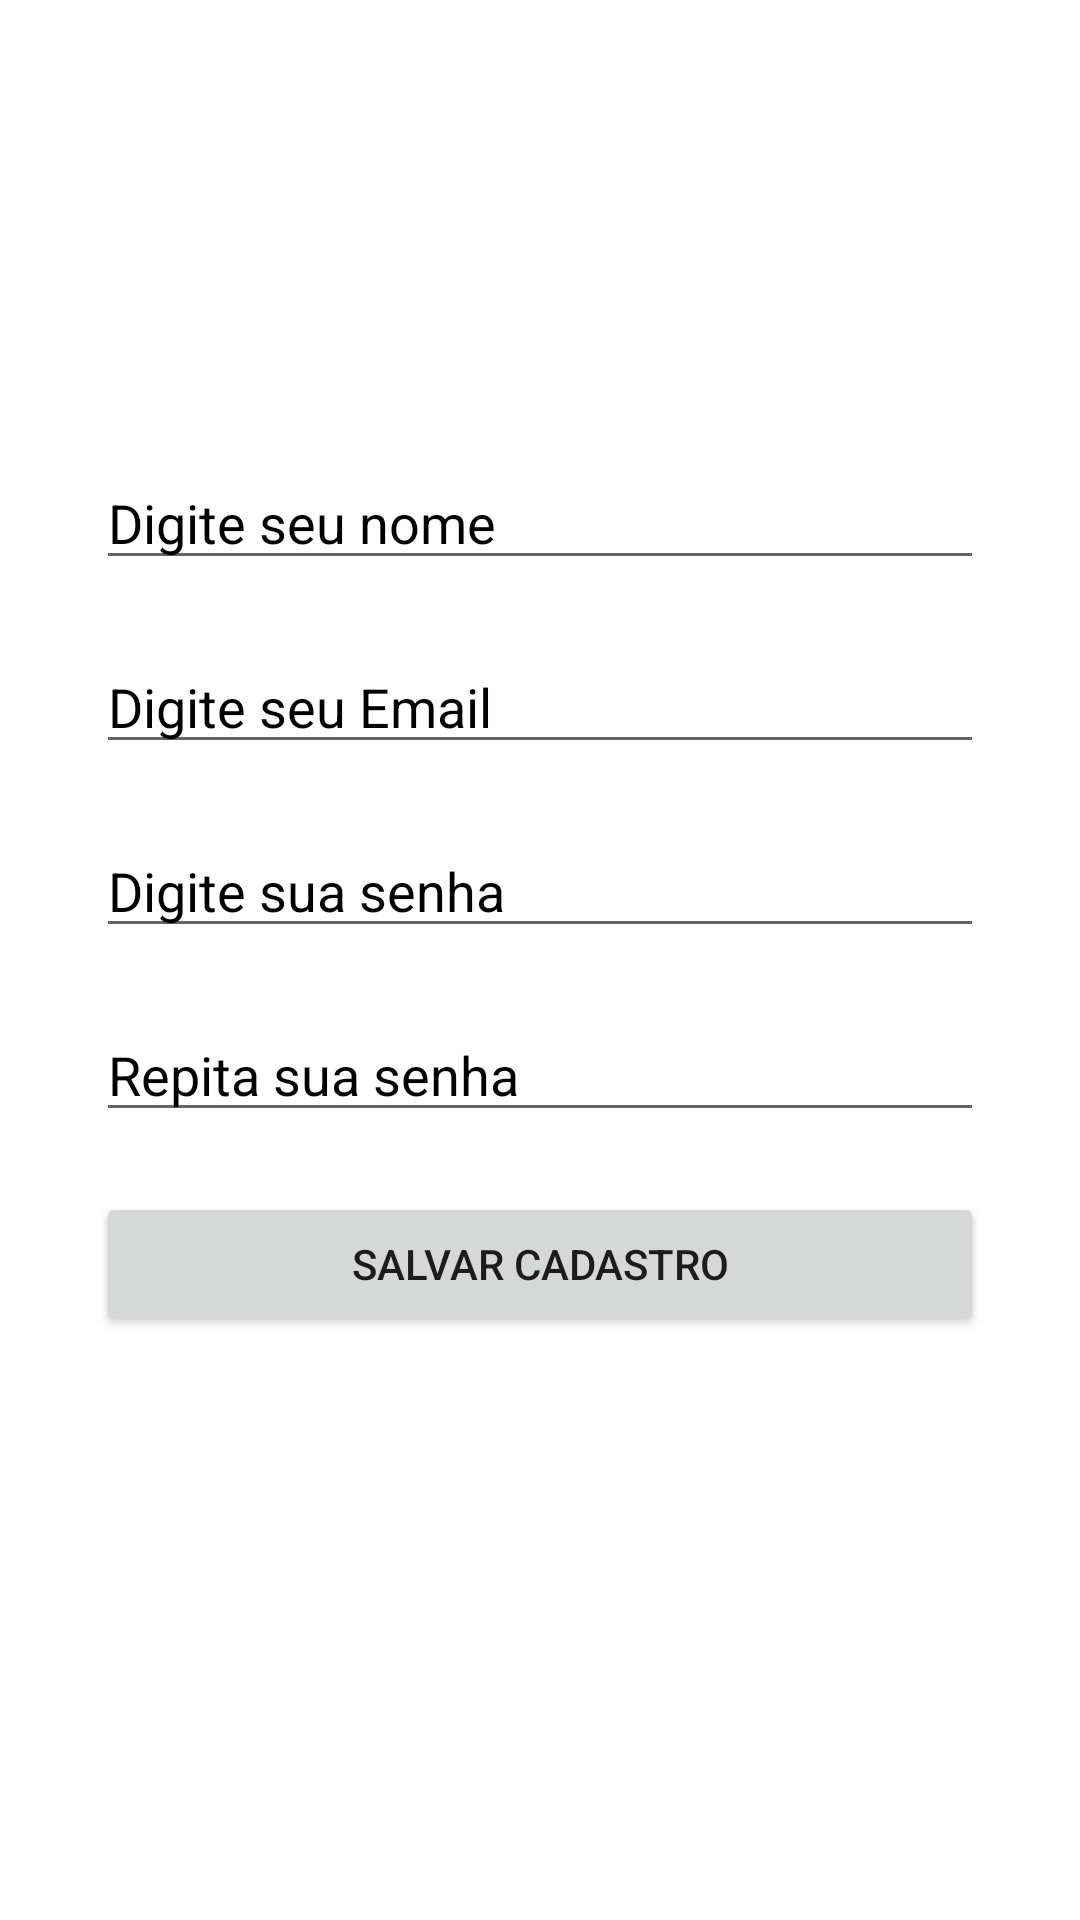

This screen was rendered from an Android layout file. Write that file and the resources it references.
<!-- AndroidManifest.xml: application theme Theme.Tvseries -->
<!-- res/layout/cadastro_fragment.xml -->
<?xml version="1.0" encoding="utf-8"?>
<androidx.constraintlayout.widget.ConstraintLayout xmlns:android="http://schemas.android.com/apk/res/android"
    xmlns:app="http://schemas.android.com/apk/res-auto"
    xmlns:tools="http://schemas.android.com/tools"
    android:id="@+id/frameLayout4"
    android:layout_width="match_parent"
    android:layout_height="match_parent"
    tools:context=".ui.usuario.cadastro.CadastroFragment">

    <LinearLayout
        android:layout_width="match_parent"
        android:layout_height="0dp"
        android:layout_marginStart="32dp"
        android:layout_marginTop="132dp"
        android:layout_marginEnd="32dp"
        android:orientation="vertical"
        app:layout_constraintEnd_toEndOf="parent"
        app:layout_constraintStart_toStartOf="parent"
        app:layout_constraintTop_toTopOf="parent">

        <EditText
            android:id="@+id/editTextCadastroNome"
            android:layout_width="match_parent"
            android:layout_height="wrap_content"
            android:layout_marginTop="20dp"
            android:ems="10"
            android:hint="Digite seu nome"
            android:inputType="textPersonName"
            android:textColorHint="#000000" />

        <EditText
            android:id="@+id/editTextCadastroEmail"
            android:layout_width="match_parent"
            android:layout_height="wrap_content"
            android:layout_marginTop="20dp"
            android:ems="10"
            android:hint="Digite seu Email"
            android:inputType="textEmailAddress"
            android:textColorHint="#000000" />

        <EditText
            android:id="@+id/editTextCadastroSenha"
            android:layout_width="match_parent"
            android:layout_height="wrap_content"
            android:layout_marginTop="20dp"
            android:ems="10"
            android:hint="Digite sua senha"
            android:inputType="textPassword"
            android:textColorHint="#000000" />

        <EditText
            android:id="@+id/editTextCadastroResenha"
            android:layout_width="match_parent"
            android:layout_height="wrap_content"
            android:layout_marginTop="20dp"
            android:ems="10"
            android:hint="Repita sua senha"
            android:inputType="textPassword"
            android:textColorHint="#000000" />

        <Button
            android:id="@+id/buttonCadastroComSucesso"
            android:layout_width="match_parent"
            android:layout_height="wrap_content"
            android:layout_marginTop="20dp"
            android:text="Salvar Cadastro" />

    </LinearLayout>
</androidx.constraintlayout.widget.ConstraintLayout>
<!-- resources referenced by this layout -->
<resources>
  <style name="Theme.Tvseries" parent="Theme.MaterialComponents.DayNight.DarkActionBar">
          
          <item name="colorPrimary">@color/purple_500</item>
          <item name="colorPrimaryVariant">@color/purple_700</item>
          <item name="colorOnPrimary">@color/white</item>
          
          <item name="colorSecondary">@color/teal_200</item>
          <item name="colorSecondaryVariant">@color/teal_700</item>
          <item name="colorOnSecondary">@color/black</item>
          
          <item name="android:statusBarColor" tools:targetApi="l">?attr/colorPrimaryVariant</item>
          
      </style>
  <!-- not gathered from this repository: default colours our renderer supplied (Android Studio template values) -->
  <color name="purple_500">#FF6200EE</color>
  <color name="purple_700">#FF3700B3</color>
  <color name="teal_200">#FF03DAC5</color>
  <color name="teal_700">#FF018786</color>
  <color name="black">#FF000000</color>
  <color name="white">#FFFFFFFF</color>
</resources>
